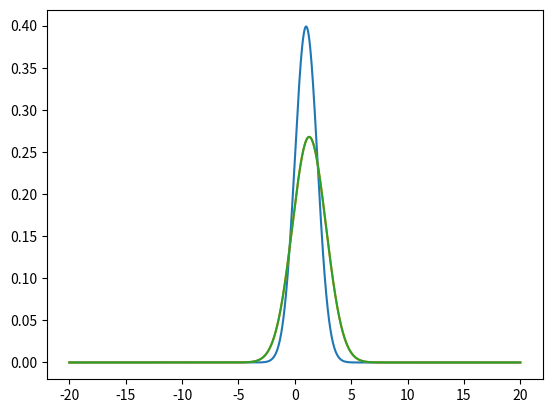
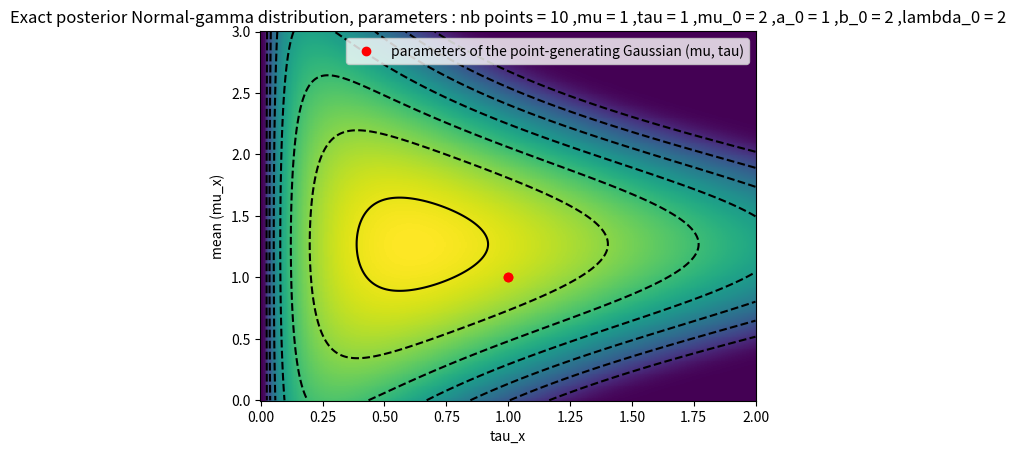
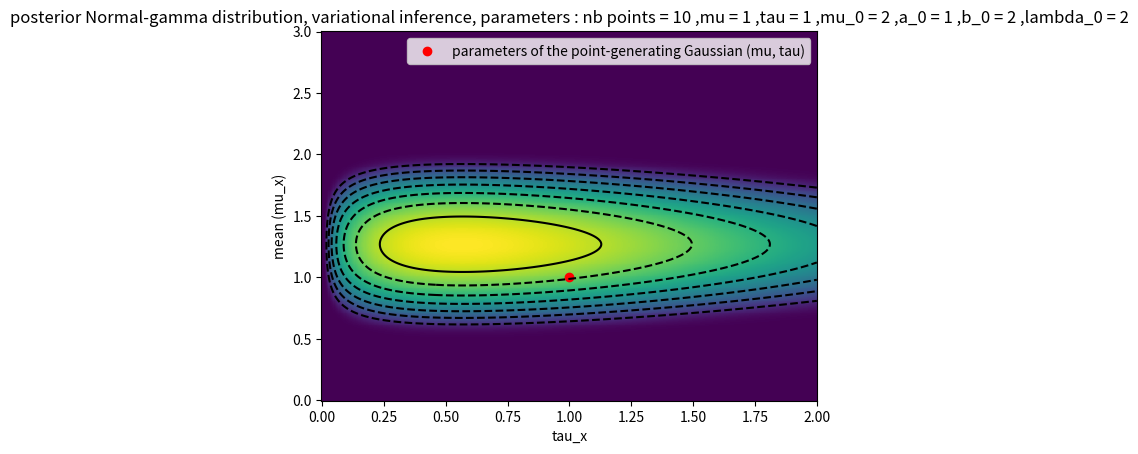
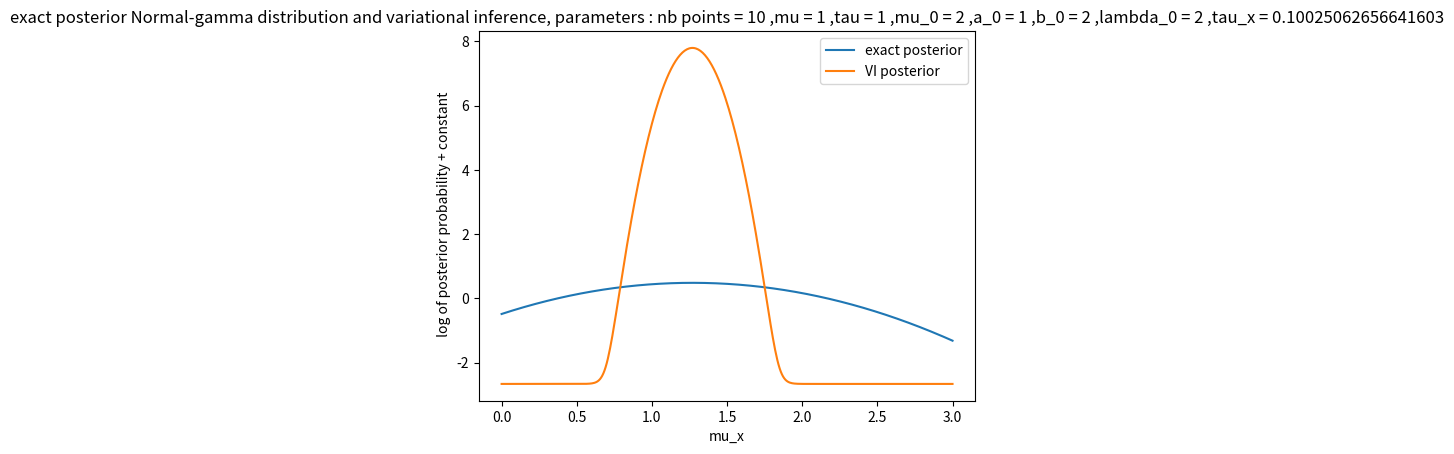
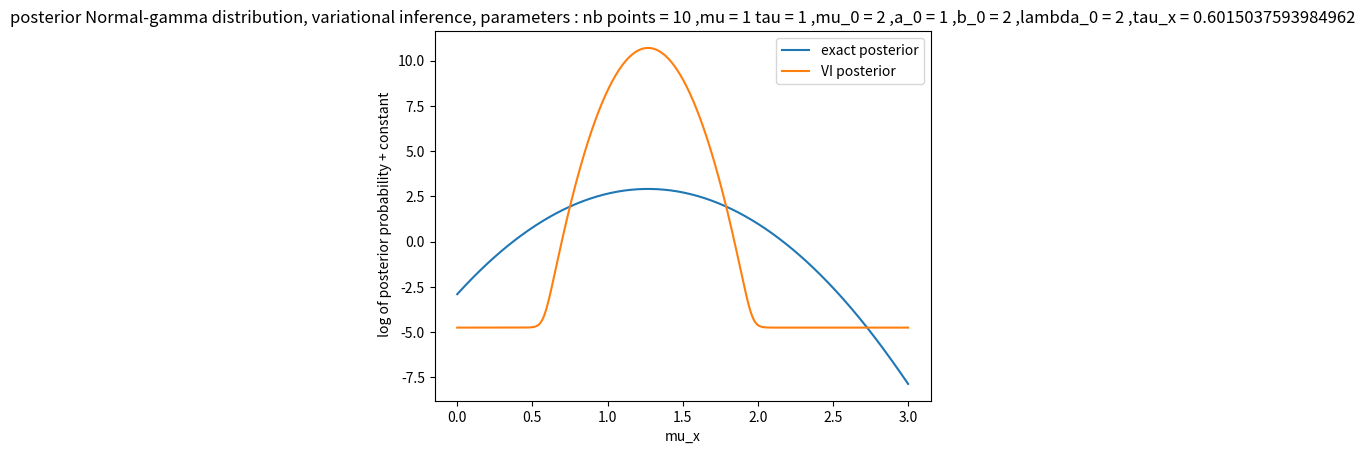

Generate these figures, in order, with matplotlib:
import numpy as np
import matplotlib.pyplot as plt
import random
from math import *
import pylab as py
##general parameters
a_0 = 1
b_0 = 2
lambda_0  = 2
mu_0 = 2
N= 10
## parameters  gaussian plot
#tau = np.random.gamma(a_0,b_0,1)
#mu  = np.random.normal(mu_0,1.0/(lambda_0*tau[0]),1)
mu = np.array([1])
tau = np.array([1])
Y=np.random.normal(mu,(1.0/tau),N)
epsilon  = 0.001
taille  =400
list_tau = np.linspace(0, 2*tau[0], taille)
list_mu = np.linspace(0, 3*mu[0], taille)-0*mu[0]

def normalGamma_PDF(x,tau,mu,lambdaa,a,b):
    return (((b**a)*sqrt(lambdaa))/(gamma(a)*sqrt(np.pi*2)))*(tau**(a-0.5))*np.exp(-0.5*lambdaa*tau*(x-mu)**2)*np.exp(-b*tau)


def normalGamma(lambda_0,mu_0,a_0,b_0,Y,N):
    mean  = (lambda_0*mu_0 + N*np.mean(Y))/(lambda_0+N)
    lambdaa = lambda_0 + N
    alpha =  a_0 +N/2
    beta  = b_0 + 0.5*(N*np.var(Y)+(lambda_0*N*((np.mean(Y)-mu_0)**2))/(lambda_0+N))
    return mean,lambdaa,alpha,beta

def gaussian(x, mu, sig):
    return 1./(sqrt(2.*pi)*sig)*np.exp(-np.power((x - mu)/sig, 2.)/2)

def pdf_gamma(x,a,b):
    result = ((x**(a-1))*(b**a)*np.exp(-b*x))/gamma(a)
    return ((x**(a-1))*(b**a)*np.exp(-b*x))/gamma(a)

def muN(lambda_0,mu_0,N,Y):
    return (lambda_0*mu_0 + N*np.mean(Y))/(lambda_0+N)

def LambdaN(lambda_0,N,a_N,b_N):
    return (lambda_0+N)*(a_N/b_N)

def aN(a_0,N):
    return a_0 +(N+1)/2
def bN(lambda_0,N,b_0,mu_N,lambda_N,Y):
    return b_0 + 0.5*((lambda_0+N)*((1./lambda_N)+mu_N**2)-2*(lambda_0*mu_0+np.sum(Y))*mu_N+np.sum(Y**2)+lambda_0*mu_0**2)





mu_N = muN(lambda_0,mu_0,N,Y)
a_N = aN(a_0,N)
lambda_N = random.random()
lambda_N_past = random.random()
b_N = random.random()
b_N_past = random.random()
## EM estimator
while(abs(b_N_past-b_N)>epsilon or abs(lambda_N-lambda_N_past)>epsilon):
    b_N_past = b_N
    lambda_N_past = lambda_N
    b_N = bN(lambda_0,N,b_0,mu_N,lambda_N,Y)

    print("b",b_N)
    lambda_N = LambdaN(lambda_0,N,a_N,b_N)
    print("l",lambda_N)
    print(abs(b_N_past-b_N))

esti_post  = normalGamma(lambda_0,mu_0,a_0,b_0,Y,N)
X = np.linspace(-20, 20, 10000)
plt.plot(X, gaussian(X,mu[0],1./tau[0]))
plt.plot(X, gaussian(X,mu_N,b_N/a_N))
plt.plot(X, gaussian(X,esti_post[0],esti_post[3]/esti_post[2]))
plt.show()
diff_mu = abs(esti_post[0]-mu_N)
diff_v = abs(esti_post[1]-b_N/a_N)
relativ_exact =abs(esti_post[0]-mu[0])/mu[0]
relativ =  abs(b_N/a_N-mu[0])/(1./tau[0])
relativ_mu = abs(mu_N-mu[0])/mu[0]
relativ_exact_v = abs(esti_post[1]-mu[0])/(1./tau[0])
print("diff_mu = ",diff_mu)
print("diff_v = ",diff_v)
print("relative_exate  = ",relativ_exact)
print("relativ_mu = ",relativ_mu)
print("relativ = ",relativ)
print("relative_exacte_v  = ",relativ_exact_v)
print(relativ-relativ_exact_v)

## plot graph
plt.figure()
result_exact = np.zeros((taille,taille))
result =  np.zeros((taille,taille))
param = normalGamma(lambda_0,mu_0,a_0,b_0,Y,N)
for i in range(taille):
    for j in range(taille):
        result_exact[i,j]= log(abs(normalGamma_PDF(list_mu[i],list_tau[j],param[0],param[1],param[2],param[3])+0.000001))
        result[i,j] = log(abs(pdf_gamma(list_tau[j],a_N,b_N)*gaussian(list_mu[i],mu_N,1./lambda_N)+0.000001))
py.pcolor(list_tau, list_mu, result_exact)
plt.plot(tau,mu,'o',color = 'r')
plt.ylabel('mean (mu_x)')
plt.xlabel("tau_x")
titre = "Exact posterior Normal-gamma distribution, parameters : nb points = "+str(N) + " ,mu = "+ str(mu[0])+" ,tau = " + str(tau[0])+ " ,mu_0 = " + str(mu_0) + " ,a_0 = "+str(a_0) +" ,b_0 = "+str(b_0)+ " ,lambda_0 = "+ str(lambda_0)
plt.title(titre)
plt.plot(tau,mu,'o',color = 'r',label = "parameters of the point-generating Gaussian (mu, tau)")
CS = plt.contour(list_tau, list_mu, result_exact,colors=('k',))
plt.legend(loc="upper right")
#plt.clabel(CS, inline=1, fontsize=10)
plt.show()

plt.figure()
titre = "posterior Normal-gamma distribution, variational inference, parameters : nb points = "+str(N) + " ,mu = "+ str(mu[0])+" ,tau = " + str(tau[0])+ " ,mu_0 = " + str(mu_0) + " ,a_0 = "+str(a_0) +" ,b_0 = "+str(b_0)+ " ,lambda_0 = "+ str(lambda_0)
plt.ylabel('mean (mu_x)')
plt.title(titre)
plt.xlabel("tau_x")
plt.plot(tau,mu,'o',color = 'r',label = "parameters of the point-generating Gaussian (mu, tau)")
py.pcolor(list_tau, list_mu, result)
CS = plt.contour(list_tau, list_mu, result,colors=('k',))
#plt.clabel(CS, inline=1, fontsize=10)
plt.legend(loc="upper right")
plt.show()


plt.figure()
choice_tau = 20 ## choice cut 1
titre = "exact posterior Normal-gamma distribution and variational inference, parameters : nb points = " +str(N) + " ,mu = "+ str(mu[0])+" ,tau = " + str(tau[0])+ " ,mu_0 = " + str(mu_0) + " ,a_0 = "+str(a_0) +" ,b_0 = "+str(b_0)+ " ,lambda_0 = "+ str(lambda_0)+ " ,tau_x = " + str(list_tau[choice_tau])
plt.ylabel(' log of posterior probability + constant')
plt.title(titre)
plt.xlabel("mu_x")
plt.plot(list_mu, result_exact.T[choice_tau]-np.mean(result_exact.T[choice_tau]), label = "exact posterior")
plt.plot(list_mu, result.T[choice_tau]-np.mean(result.T[choice_tau]),label = "VI posterior")
plt.legend(loc="upper right")
plt.show()


plt.figure()
choice_tau = 120 ## choice cut 2
titre = "posterior Normal-gamma distribution, variational inference, parameters : nb points = "+str(N) + " ,mu = "+ str(mu[0])+" tau = " + str(tau[0])+ " ,mu_0 = " + str(mu_0) + " ,a_0 = "+str(a_0) +" ,b_0 = "+str(b_0)+ " ,lambda_0 = "+ str(lambda_0)+ " ,tau_x = " + str(list_tau[choice_tau])
plt.ylabel(' log of posterior probability + constant')
plt.title(titre)
plt.xlabel("mu_x")
plt.plot(list_mu, result_exact.T[choice_tau]-np.mean(result_exact.T[choice_tau]), label = "exact posterior")
plt.plot(list_mu, result.T[choice_tau]-np.mean(result.T[choice_tau]),label = "VI posterior")
plt.legend(loc="upper right")
plt.show()